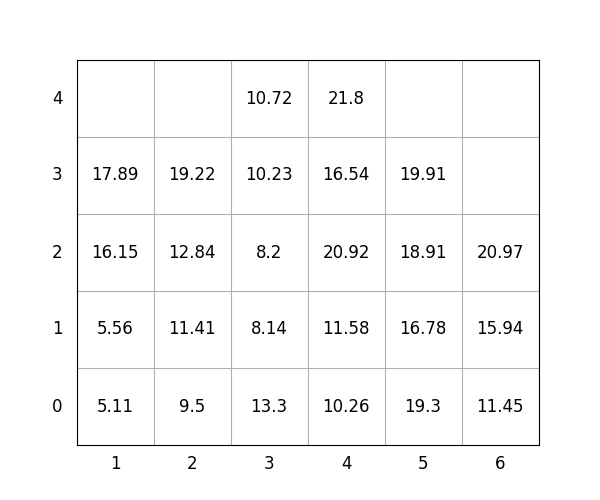

Source data for this figure (header and first rows):
idx, loc_x, loc_y, loc_z, weight, group, score, seq, reloc, size(ft)
1, 3, 0, 0, 13.3, 0, 13.3, 1, 0, 20
2, 3, 0, 1, 8.14, 2, 208.1, 2, 0, 20
3, 3, 0, 2, 8.2, 2, 208.2, 3, 0, 20
4, 6, 0, 0, 11.45, 3, 311.4, 4, 0, 20
5, 5, 0, 0, 19.3, 1, 119.3, 5, 0, 20
6, 2, 0, 0, 9.5, 0, 9.5, 6, 0, 20
7, 5, 0, 1, 16.78, 3, 316.8, 7, 0, 20
8, 1, 0, 0, 5.11, 0, 5.11, 8, 0, 20
9, 3, 0, 3, 10.23, 2, 210.2, 9, 0, 20
10, 5, 0, 2, 18.91, 3, 318.9, 10, 0, 20
11, 5, 0, 3, 19.91, 3, 319.9, 11, 0, 20
12, 2, 0, 1, 11.41, 0, 11.41, 12, 0, 20
13, 4, 0, 0, 10.26, 1, 110.3, 13, 0, 20
14, 1, 0, 1, 5.56, 0, 5.56, 14, 0, 20
15, 4, 0, 1, 11.58, 1, 111.6, 15, 0, 20
16, 2, 0, 2, 12.84, 2, 212.8, 16, 0, 20
17, 2, 0, 3, 19.22, 3, 319.2, 17, 0, 20
18, 4, 0, 2, 20.92, 2, 220.9, 18, 0, 20
19, 4, 0, 3, 16.54, 3, 316.5, 19, 0, 20
20, 6, 0, 1, 15.94, 3, 315.9, 20, 0, 20
21, 4, 0, 4, 21.8, 3, 321.8, 21, 0, 20
22, 3, 0, 4, 10.72, 2, 210.7, 22, 0, 20
23, 1, 0, 2, 16.15, 0, 16.15, 23, 0, 20
24, 6, 0, 2, 20.97, 3, 321, 24, 0, 20
25, 1, 0, 3, 17.89, 0, 17.89, 25, 0, 20
